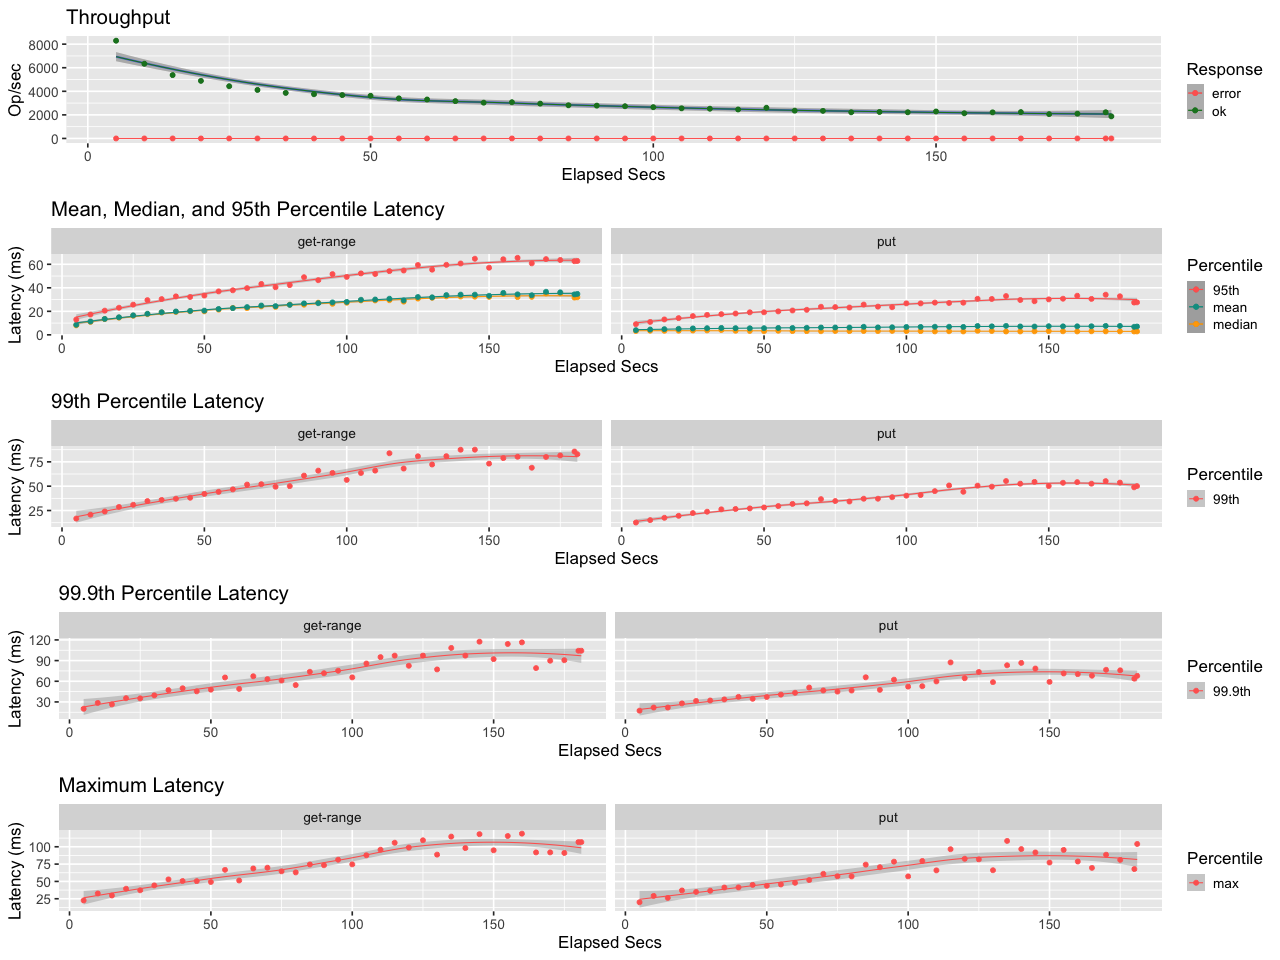

Data behind this chart, as committed beside it:
elapsed, window, total, successful, failed
5, 5, 41458, 41458, 0
10, 5.001, 31700, 31700, 0
15, 5, 26877, 26877, 0
20, 5, 24428, 24428, 0
25, 5, 22162, 22162, 0
30, 5, 20579, 20579, 0
35, 5, 19329, 19329, 0
40, 5, 18773, 18773, 0
45, 5, 18384, 18384, 0
50, 5, 18106, 18106, 0
55, 5, 17009, 17009, 0
60, 5, 16529, 16529, 0
65, 5, 15822, 15822, 0
70, 5, 15170, 15170, 0
75, 5, 15379, 15379, 0
80, 5, 14770, 14770, 0
85, 5, 14063, 14063, 0
90, 5, 13915, 13915, 0
95, 5, 13677, 13677, 0
100, 5, 13260, 13260, 0
105, 5, 12784, 12784, 0
110, 5, 12604, 12604, 0
115, 5, 12297, 12297, 0
120, 5, 13002, 13002, 0
125, 5, 11779, 11779, 0
130, 5, 11703, 11703, 0
135, 5, 11103, 11103, 0
140, 5, 11232, 11232, 0
145, 5, 11103, 11103, 0
150, 5, 11450, 11450, 0
155, 5, 10681, 10681, 0
160, 5, 11077, 11077, 0
165, 5, 11177, 11177, 0
170, 5, 10312, 10312, 0
175, 5, 10515, 10515, 0
180, 5, 11107, 11107, 0
181, 1, 1876, 1876, 0
